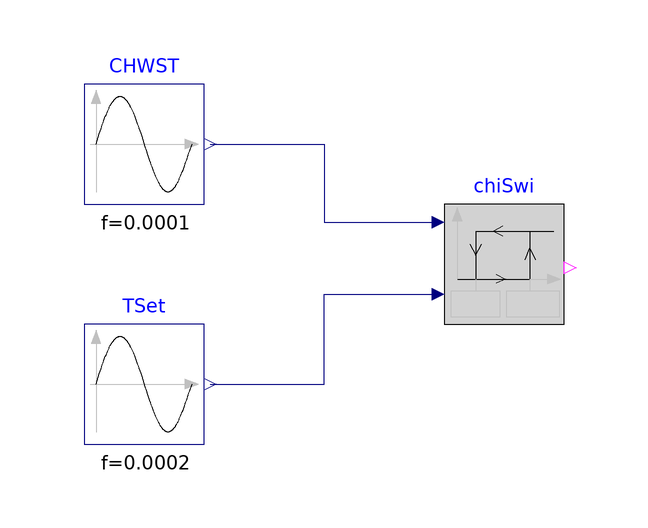

This picture is the connection diagram that the Modelica source below describes through its graphical annotations.

model ChillerSwitch "Test model for ChillerSwitch"
  extends Modelica.Icons.Example;
  Modelica.Blocks.Sources.Sine TSet(
    f=0.0002,
    offset=12,
    amplitude=8)
    annotation (Placement(transformation(extent={{-60,-20},{-40,0}})));
  Modelica.Blocks.Sources.Sine CHWST(
    f=0.0001,
    amplitude=5,
    offset=15)
    annotation (Placement(transformation(extent={{-60,20},{-40,40}})));
  DataCentersConfigurations.ChillerPlant.BaseClasses.Controls.ChillerSwitch chiSwi(deaBan(
        displayUnit="K") = 3)
    annotation (Placement(transformation(extent={{0,0},{20,20}})));
equation
  connect(TSet.y, chiSwi.TSet) annotation (Line(
      points={{-39,-10},{-20,-10},{-20,5},{-1,5}},
      color={0,0,127},
      smooth=Smooth.None));
  connect(CHWST.y, chiSwi.chiCHWST) annotation (Line(
      points={{-39,30},{-20,30},{-20,17},{-1,17}},
      color={0,0,127},
      smooth=Smooth.None));
  annotation (
    __Dymola_Commands(file=
          "modelica://Buildings/Resources/Scripts/Dymola/Examples/ChillerPlant/BaseClasses/Controls/Examples/ChillerSwitch.mos"
        "Simulate and plot"),
   experiment(
      StopTime=86400,
      Tolerance=1e-6),
    Documentation(revisions="<html>
<ul>
<li>
July 20, 2011, by Wangda Zuo:<br/>
Added <code>.mos</code> file and merged to library.
</li>
<li>
January 18, 2011, by Wangda Zuo:<br/>
First implementation.
</li>
</ul>
</html>"));
end ChillerSwitch;